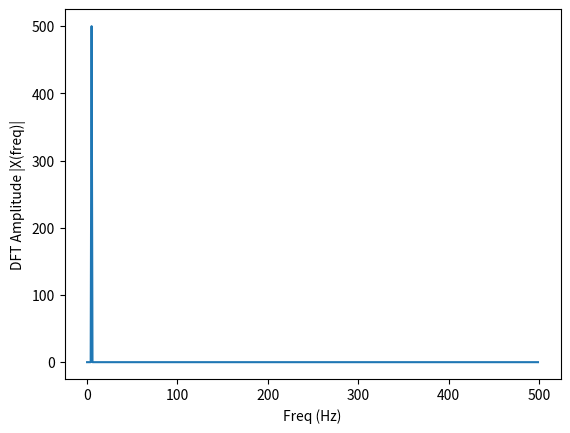

Generate this figure with matplotlib:
import numpy as np
import matplotlib.pyplot as plt


def create_signal(min, max, sr):
    t = np.arange(min, max, 1 / sr)
    y = np.sin(2 * np.pi * 5 * t)
    return t, y


def dft(x):
    N = len(x)
    n = np.arange(N)
    k = n.reshape((N, 1))
    e = np.exp(-2j * np.pi * k * n / N)

    X = np.dot(e, x)

    return X


sr = 1000

t, y = create_signal(0, 1, sr)
X = dft(y)

N = len(X)
n = np.arange(N)
T = N / sr
plt.plot(np.abs(X)[:N//2])
plt.xlabel('Freq (Hz)')
plt.ylabel('DFT Amplitude |X(freq)|')
plt.show()
